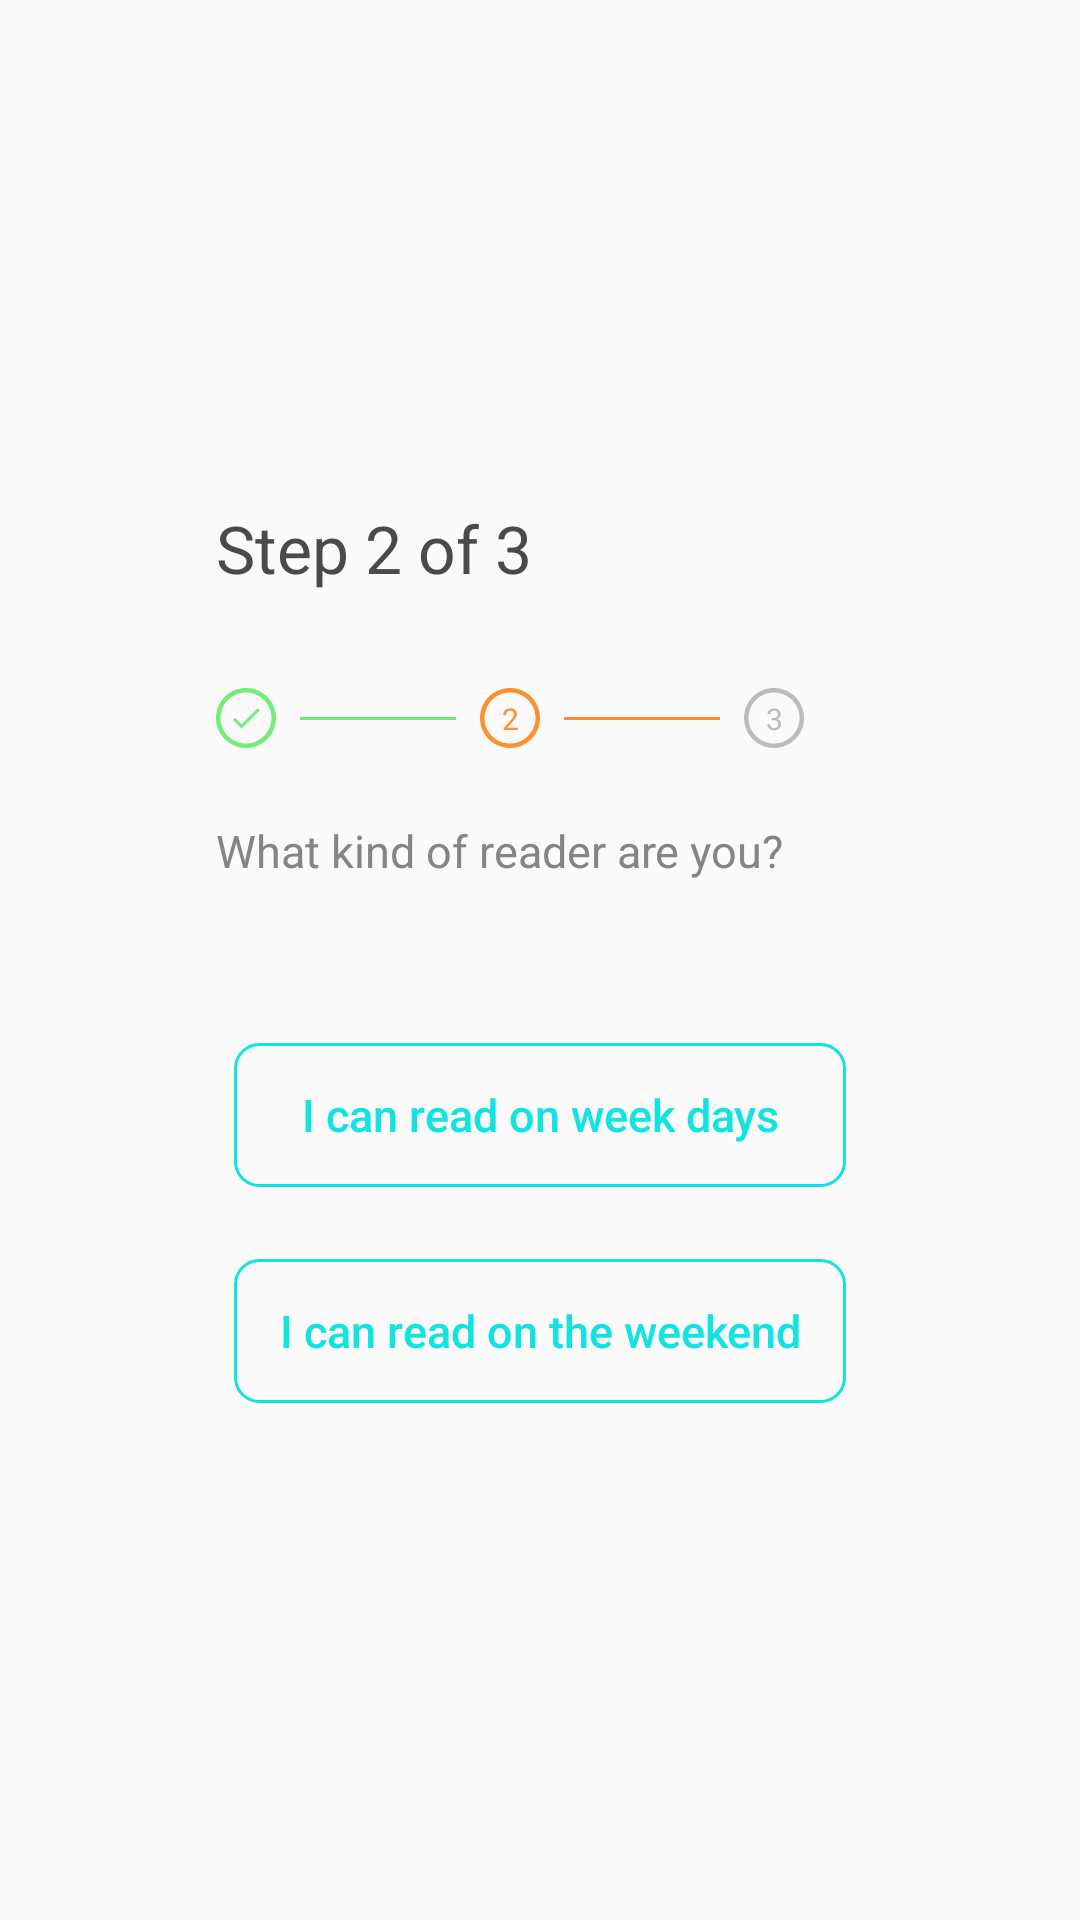

The Android layout XML behind this screen, and the referenced resources:
<!-- AndroidManifest.xml: application theme AppTheme -->
<!-- res/layout/fragment_set_reader_type.xml -->
<?xml version="1.0" encoding="utf-8"?>
<androidx.constraintlayout.widget.ConstraintLayout xmlns:android="http://schemas.android.com/apk/res/android"
    xmlns:tools="http://schemas.android.com/tools"
    xmlns:app="http://schemas.android.com/apk/res-auto"
    android:layout_width="match_parent"
    android:layout_height="match_parent"
    tools:context=".ui.reading_time_set_up.SetReaderTypeFragment">


        <ImageView
            android:id="@+id/imageView2"
            android:layout_width="wrap_content"
            android:layout_height="wrap_content"
            android:layout_marginTop="32dp"
            android:src="@drawable/ic_circle_green"
            app:layout_constraintStart_toStartOf="@+id/textView7"
            app:layout_constraintTop_toBottomOf="@+id/textView7"
            android:contentDescription="@string/step_2_of_3" />

        <TextView
            android:id="@+id/textView7"
            android:layout_width="wrap_content"
            android:layout_height="wrap_content"
            android:layout_marginStart="72dp"
            android:layout_marginTop="168dp"
            android:text="@string/step_2_of_3"
            android:textColor="@color/darkColorText"
            android:textSize="22sp"
            app:layout_constraintStart_toStartOf="parent"
            app:layout_constraintTop_toTopOf="parent" />

        <TextView
            android:id="@+id/textView8"
            android:layout_width="wrap_content"
            android:layout_height="wrap_content"
            app:layout_constraintBottom_toBottomOf="@+id/imageView2"
            app:layout_constraintEnd_toEndOf="@+id/imageView2"
            app:layout_constraintStart_toStartOf="@+id/imageView2"
            app:layout_constraintTop_toTopOf="@+id/imageView2"
            app:drawableStartCompat="@drawable/ic_check" />

        <View
            android:id="@+id/view"
            android:layout_width="52dp"
            android:layout_height="1dp"
            android:layout_marginStart="8dp"
            android:background="@color/green"
            app:layout_constraintBottom_toBottomOf="@+id/imageView2"
            app:layout_constraintStart_toEndOf="@+id/imageView2"
            app:layout_constraintTop_toTopOf="@+id/imageView2" />

        <ImageView
            android:id="@+id/imageView3"
            android:layout_width="wrap_content"
            android:layout_height="wrap_content"
            android:layout_marginStart="8dp"
            android:src="@drawable/ic_circle_color_accent"
            app:layout_constraintBottom_toBottomOf="@+id/imageView2"
            app:layout_constraintStart_toEndOf="@id/view"
            app:layout_constraintTop_toTopOf="@+id/imageView2"
            android:contentDescription="@string/step_2_of_3" />

        <TextView
            android:id="@+id/textView9"
            android:layout_width="wrap_content"
            android:layout_height="wrap_content"
            android:text="@string/_2"
            android:textColor="@color/colorAccent"
            android:textSize="10sp"
            app:layout_constraintBottom_toBottomOf="@+id/imageView3"
            app:layout_constraintEnd_toEndOf="@+id/imageView3"
            app:layout_constraintStart_toStartOf="@+id/imageView3"
            app:layout_constraintTop_toTopOf="@+id/imageView3"
            tools:ignore="SmallSp" />

        <View
            android:id="@+id/view2"
            android:layout_width="52dp"
            android:layout_height="1dp"
            android:layout_marginStart="8dp"
            android:background="@color/colorAccent"
            app:layout_constraintBottom_toBottomOf="@+id/imageView2"
            app:layout_constraintStart_toEndOf="@+id/imageView3"
            app:layout_constraintTop_toTopOf="@+id/imageView2" />

        <ImageView
            android:id="@+id/imageView4"
            android:layout_width="wrap_content"
            android:layout_height="wrap_content"
            android:layout_marginStart="8dp"
            android:src="@drawable/ic_circle_silver"
            app:layout_constraintBottom_toBottomOf="@+id/imageView2"
            app:layout_constraintStart_toEndOf="@id/view2"
            app:layout_constraintTop_toTopOf="@+id/imageView2"
            android:contentDescription="@string/step_2_of_3" />

        <TextView
            android:id="@+id/textView10"
            android:layout_width="wrap_content"
            android:layout_height="wrap_content"
            android:text="@string/_3"
            android:textColor="@color/silver"
            android:textSize="10sp"
            app:layout_constraintBottom_toBottomOf="@+id/imageView4"
            app:layout_constraintEnd_toEndOf="@+id/imageView4"
            app:layout_constraintStart_toStartOf="@+id/imageView4"
            app:layout_constraintTop_toTopOf="@+id/imageView4"
            tools:ignore="SmallSp" />

        <TextView
            android:id="@+id/textView11"
            android:layout_width="0dp"
            android:textSize="15sp"
            android:layout_height="wrap_content"
            android:layout_marginTop="24dp"
            android:textColor="@color/davys_grey"
            android:text="@string/what_kind_of_reader_are_you"
            app:layout_constraintEnd_toEndOf="@+id/imageView4"
            app:layout_constraintStart_toStartOf="@+id/imageView2"
            app:layout_constraintTop_toBottomOf="@+id/imageView2" />

        <Button
            android:id="@+id/week_days"
            android:layout_width="0dp"
            android:layout_height="wrap_content"
            android:layout_marginStart="78dp"
            android:layout_marginTop="54dp"
            android:layout_marginEnd="78dp"
            android:background="@drawable/input_field_background_colored"
            android:text="@string/i_can_read_on_week_days"
            android:textAllCaps="false"
            android:textColor="@color/colorPrimary"
            android:textSize="15sp"
            app:layout_constraintEnd_toEndOf="parent"
            app:layout_constraintStart_toStartOf="parent"
            app:layout_constraintTop_toBottomOf="@+id/textView11" />

        <Button
            android:id="@+id/weekends"
            android:layout_width="0dp"
            android:layout_height="wrap_content"
            android:layout_marginStart="78dp"
            android:layout_marginTop="24dp"
            android:layout_marginEnd="78dp"
            android:background="@drawable/input_field_background_colored"
            android:text="@string/i_can_read_on_weekend"
            android:textAllCaps="false"
            android:textColor="@color/colorPrimary"
            android:textSize="15sp"
            app:layout_constraintEnd_toEndOf="parent"
            app:layout_constraintStart_toStartOf="parent"
            app:layout_constraintTop_toBottomOf="@+id/week_days" />

            </androidx.constraintlayout.widget.ConstraintLayout>
<!-- resources referenced by this layout -->
<resources>
  <color name="colorAccent">#FC8F2F</color>
  <color name="colorPrimary">#11E3E1</color>
  <color name="darkColorText">#4A4A4A</color>
  <color name="davys_grey">#858585</color>
  <color name="green">#72ED77</color>
  <color name="silver">#BCBCBC</color>
  <!-- drawable ic_check (drawable) -->
  <vector xmlns:android="http://schemas.android.com/apk/res/android"
      android:width="12dp"
      android:height="12dp"
      android:viewportWidth="12"
      android:viewportHeight="12">
    <path
        android:pathData="M4.5001,8.085L2.4151,6L1.7051,6.705L4.5001,9.5L10.5001,3.5L9.7951,2.795L4.5001,8.085Z"
        android:fillColor="#72ED77"/>
  </vector>
  <!-- drawable ic_circle_color_accent (drawable) -->
  <vector xmlns:android="http://schemas.android.com/apk/res/android"
      android:width="20dp"
      android:height="20dp"
      android:viewportWidth="20"
      android:viewportHeight="20">
    <path
        android:pathData="M20,10C20,15.5228 15.5228,20 10,20C4.4771,20 0,15.5228 0,10C0,4.4771 4.4771,0 10,0C15.5228,0 20,4.4771 20,10ZM1.5,10C1.5,14.6944 5.3056,18.5 10,18.5C14.6944,18.5 18.5,14.6944 18.5,10C18.5,5.3056 14.6944,1.5 10,1.5C5.3056,1.5 1.5,5.3056 1.5,10Z"
        android:fillColor="#FC8F2F"/>
  </vector>
  <!-- drawable ic_circle_green (drawable-v24) -->
  <vector xmlns:android="http://schemas.android.com/apk/res/android"
      android:width="20dp"
      android:height="20dp"
      android:viewportWidth="20"
      android:viewportHeight="20">
    <path
        android:pathData="M20,10C20,15.5228 15.5228,20 10,20C4.4771,20 0,15.5228 0,10C0,4.4771 4.4771,0 10,0C15.5228,0 20,4.4771 20,10ZM1.5,10C1.5,14.6944 5.3056,18.5 10,18.5C14.6944,18.5 18.5,14.6944 18.5,10C18.5,5.3056 14.6944,1.5 10,1.5C5.3056,1.5 1.5,5.3056 1.5,10Z"
        android:fillColor="@color/green"/>
  </vector>
  <!-- drawable ic_circle_silver (drawable-v24) -->
  <vector xmlns:android="http://schemas.android.com/apk/res/android"
      android:width="20dp"
      android:height="20dp"
      android:viewportWidth="20"
      android:viewportHeight="20">
    <path
        android:pathData="M20,10C20,15.5228 15.5228,20 10,20C4.4771,20 0,15.5228 0,10C0,4.4771 4.4771,0 10,0C15.5228,0 20,4.4771 20,10ZM1.5,10C1.5,14.6944 5.3056,18.5 10,18.5C14.6944,18.5 18.5,14.6944 18.5,10C18.5,5.3056 14.6944,1.5 10,1.5C5.3056,1.5 1.5,5.3056 1.5,10Z"
        android:fillColor="@color/silver"/>
  </vector>
  <string name="_2">2</string>
  <string name="_3">3</string>
  <string name="i_can_read_on_week_days">I can read on week days</string>
  <string name="i_can_read_on_weekend">I can read on the weekend</string>
  <string name="step_2_of_3">Step 2 of 3</string>
  <string name="what_kind_of_reader_are_you">What kind of reader are you?</string>
  <style name="AppTheme" parent="Theme.AppCompat.Light.DarkActionBar">
          
          <item name="colorPrimary">@color/colorPrimary</item>
          <item name="colorPrimaryDark">@color/colorPrimaryDark</item>
          <item name="colorAccent">@color/colorAccent</item>
          <item name="android:textColorPrimary">@color/colorTextPrimary</item>
      </style>
  <color name="colorPrimaryDark">#3700B3</color>
  <color name="colorTextPrimary">#5A5A5A</color>
</resources>
